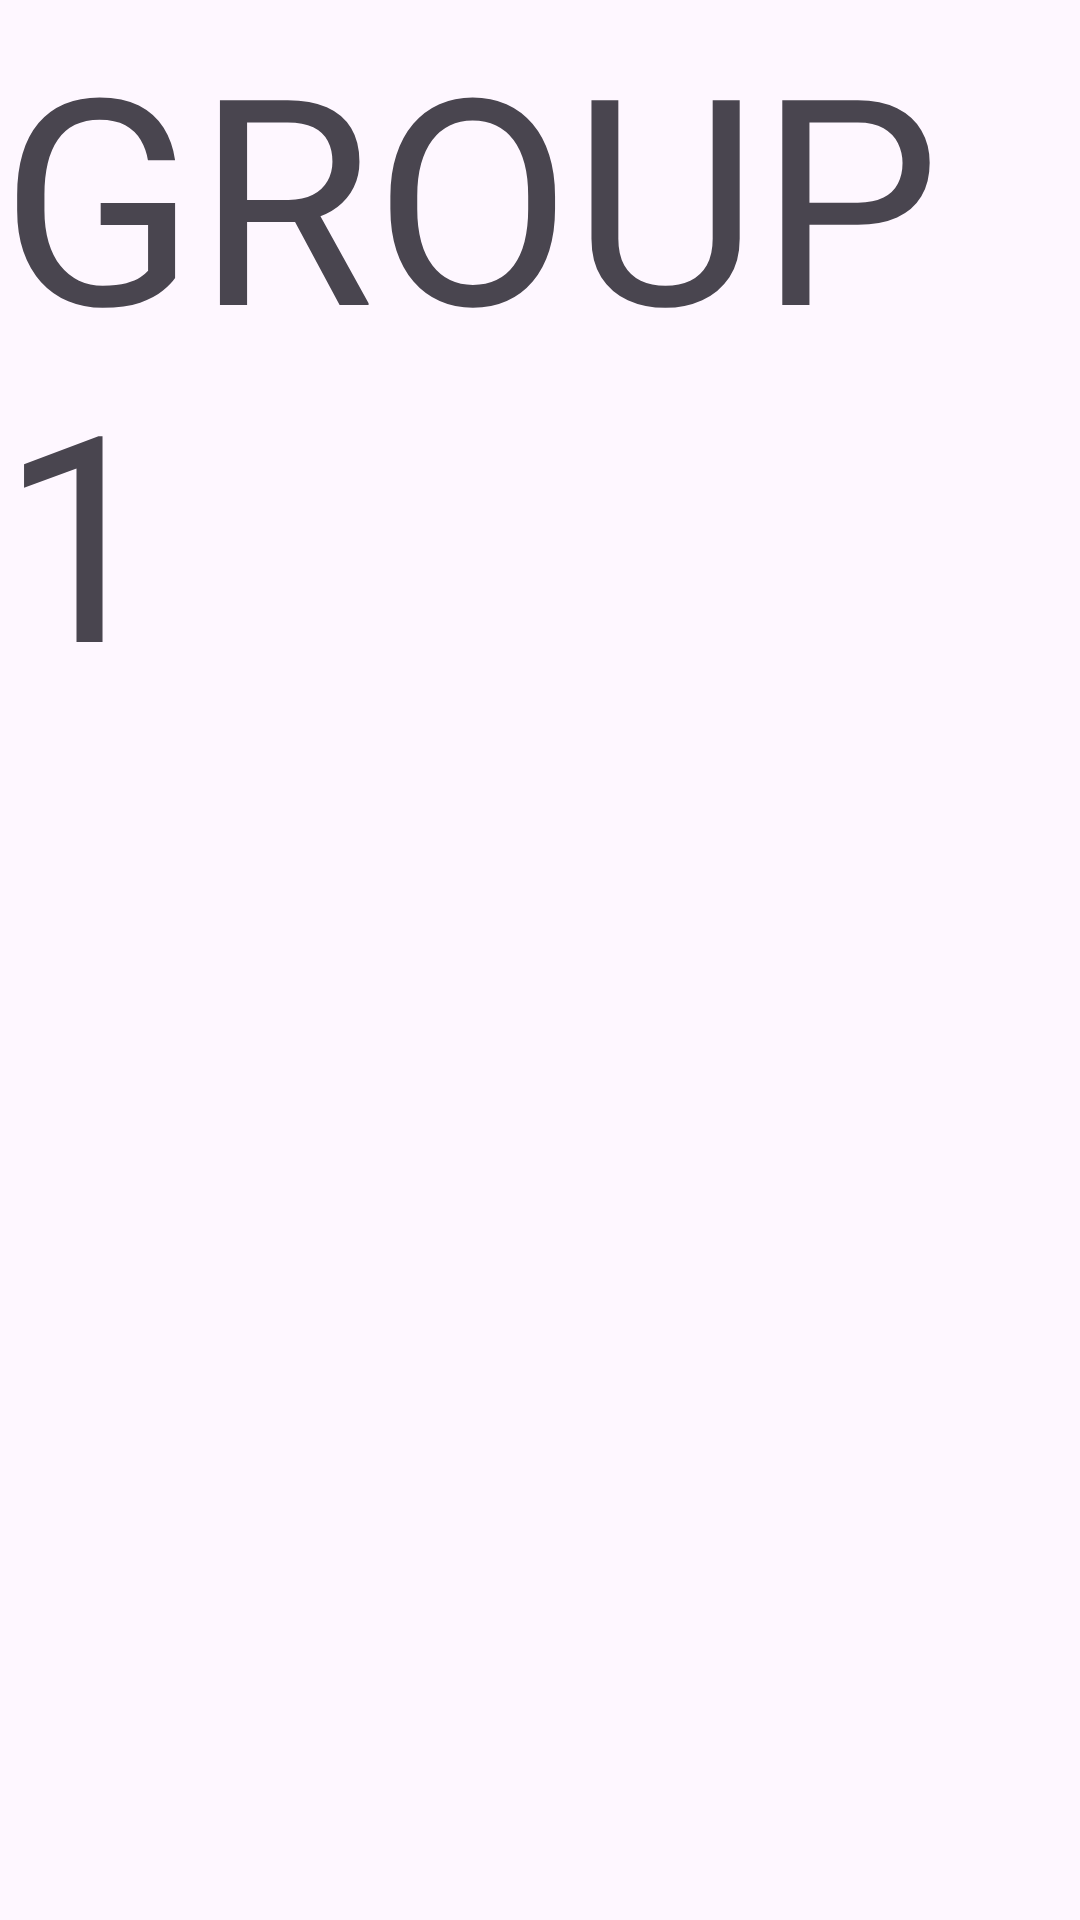

The Android layout XML behind this screen, and the referenced resources:
<!-- AndroidManifest.xml: application theme Theme.Week3T04 -->
<!-- res/layout/fragment_group1.xml -->
<?xml version="1.0" encoding="utf-8"?>
<FrameLayout xmlns:android="http://schemas.android.com/apk/res/android"
    xmlns:tools="http://schemas.android.com/tools"
    android:layout_width="match_parent"
    android:layout_height="match_parent"
    tools:context=".group1">

    
    <TextView
        android:layout_width="match_parent"
        android:layout_height="match_parent"
        android:text="GROUP 1"
        android:textSize="96sp" />

</FrameLayout>
<!-- resources referenced by this layout -->
<resources>
  <style name="Theme.Week3T04" parent="Base.Theme.Week3T04" />
  <style name="Base.Theme.Week3T04" parent="Theme.Material3.DayNight.NoActionBar">
          
          
      </style>
</resources>
